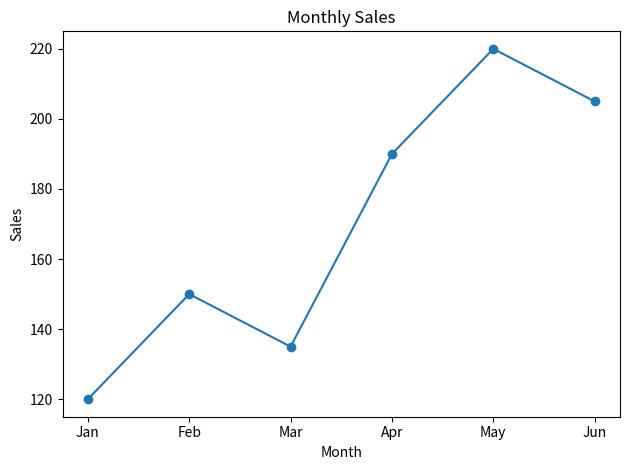

This figure's Python source:
import pandas as pd
import matplotlib.pyplot as plt
df=pd.DataFrame({"month":["Jan","Feb","Mar","Apr","May","Jun"],"sales":[120,150,135,190,220,205]})
plt.plot(df["month"],df["sales"],marker="o")
plt.title("Monthly Sales"); plt.xlabel("Month"); plt.ylabel("Sales")
plt.tight_layout(); plt.savefig("sales.png"); print("Saved sales.png")
